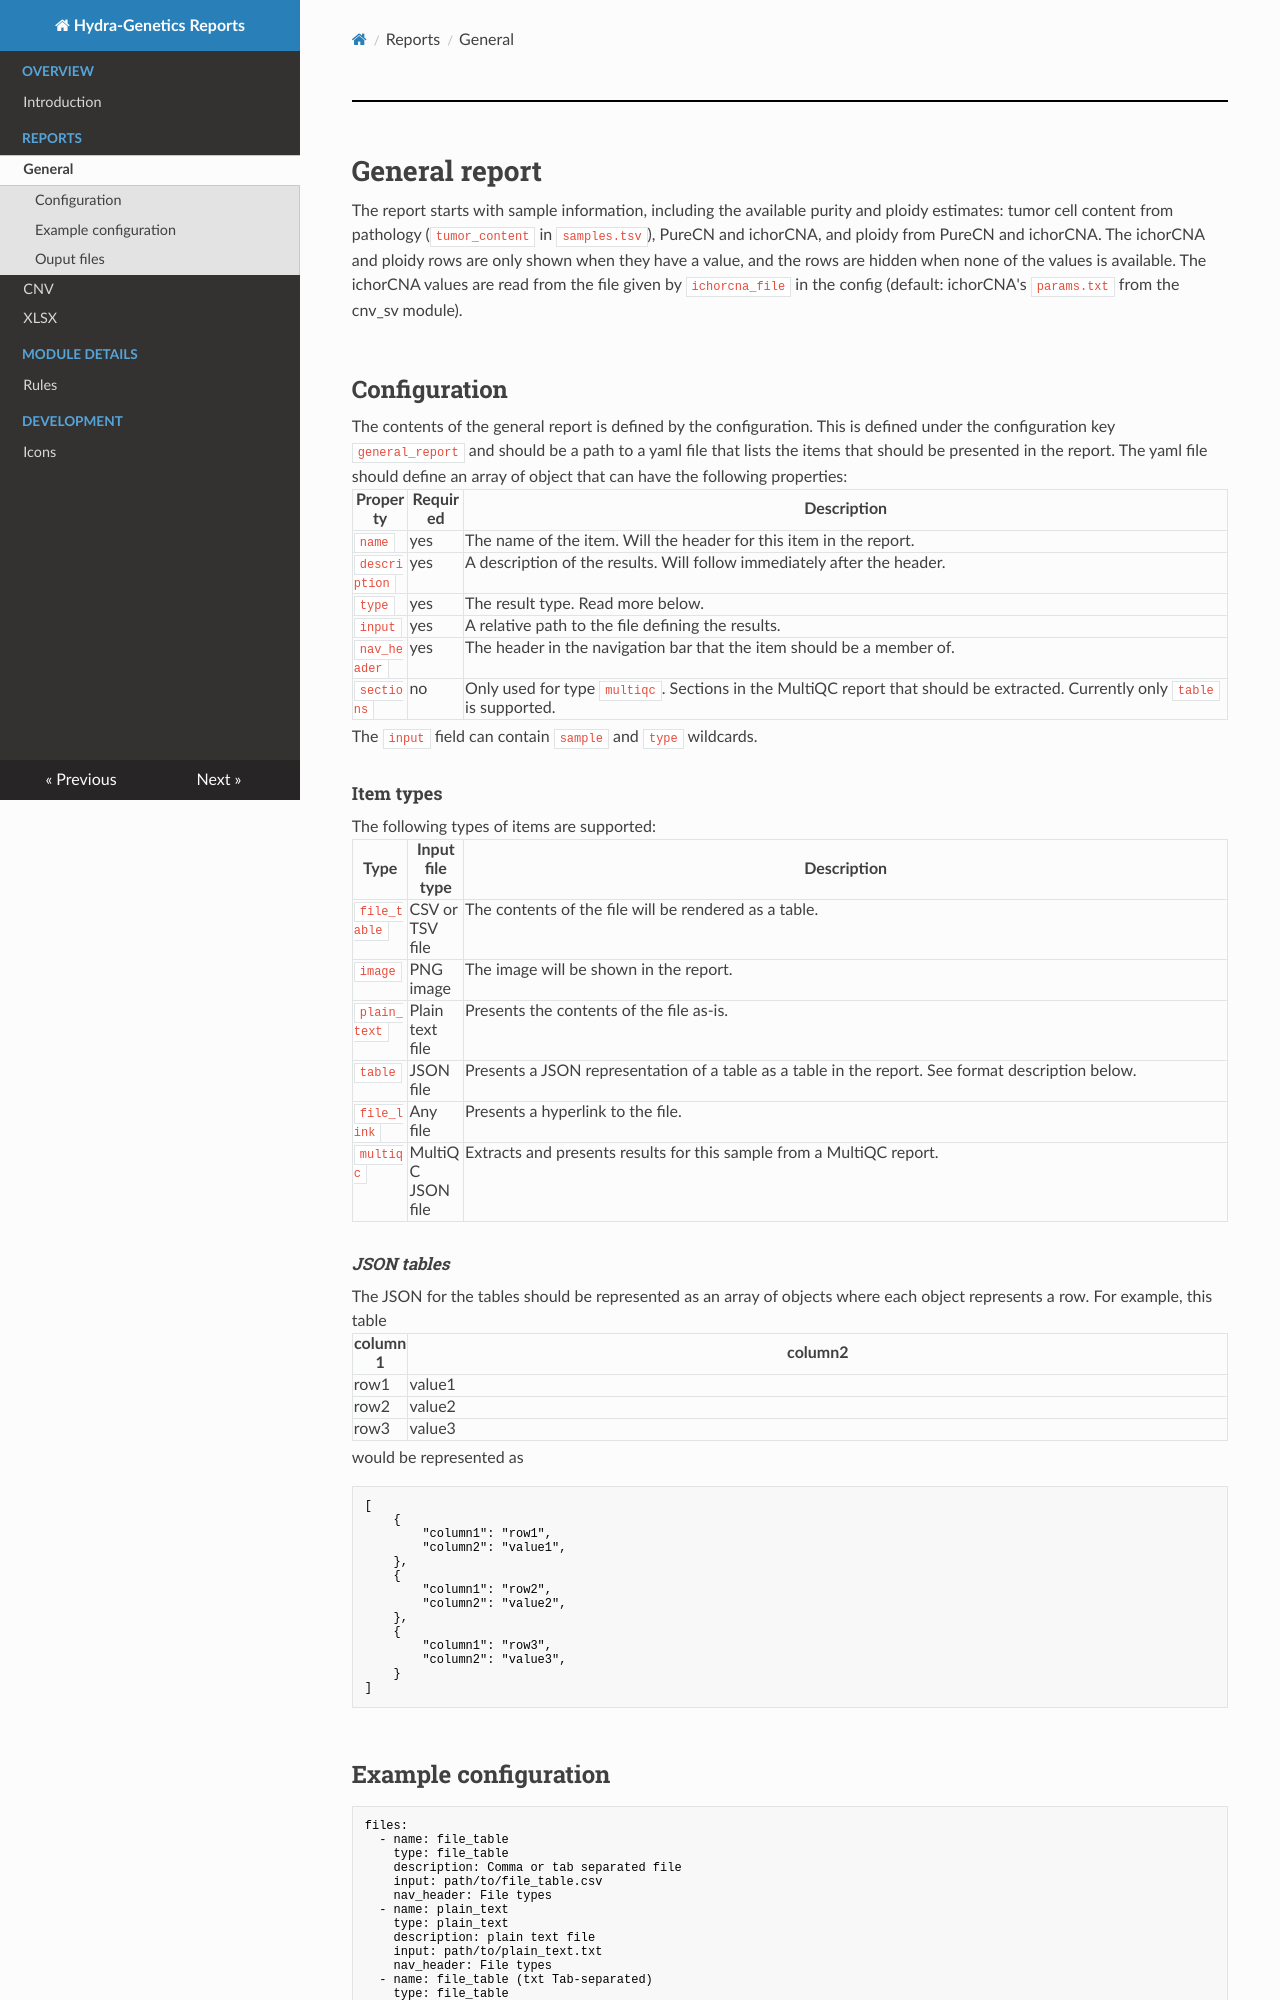

repository: hydra-genetics/reports · page: general_report/index.html · generator: mkdocs

# General report

The report starts with sample information, including the available purity and ploidy estimates: tumor cell content
from pathology (`tumor_content` in `samples.tsv`), PureCN and ichorCNA, and ploidy from PureCN and ichorCNA. The
ichorCNA and ploidy rows are only shown when they have a value, and the rows are hidden when none of the values is
available. The ichorCNA values are
read from the file given by `ichorcna_file` in the config (default: ichorCNA's `params.txt` from the cnv_sv module).

## Configuration

The contents of the general report is defined by the configuration.
This is defined under the configuration key `general_report` and should be a path to a yaml file that lists the items that should be presented in the report.
The yaml file should define an array of object that can have the following properties:

Property      | Required | Description
--------------|----------|-------------
`name`        | yes      | The name of the item. Will the header for this item in the report.
`description` | yes      | A description of the results. Will follow immediately after the header.
`type`        | yes      | The result type. Read more below.
`input`       | yes      | A relative path to the file defining the results.
`nav_header`  | yes      | The header in the navigation bar that the item should be a member of.
`sections`    | no       | Only used for type `multiqc`. Sections in the MultiQC report that should be extracted. Currently only `table` is supported.

The `input` field can contain `sample` and `type` wildcards.

### Item types

The following types of items are supported:

Type            | Input file type   | Description
----------------|-------------------|-------------
`file_table`    | CSV or TSV file   | The contents of the file will be rendered as a table.
`image`         | PNG image         | The image will be shown in the report.
`plain_text`    | Plain text file   | Presents the contents of the file as-is.
`table`         | JSON file         | Presents a JSON representation of a table as a table in the report. See format description below.
`file_link`     | Any file          | Presents a hyperlink to the file.
`multiqc`       | MultiQC JSON file | Extracts and presents results for this sample from a MultiQC report.

#### JSON tables

The JSON for the tables should be represented as an array of objects where each object represents a row.
For example, this table

column1 | column2
--------|---------
row1    | value1
row2    | value2
row3    | value3

would be represented as

```json
[
    {
        "column1": "row1",
        "column2": "value1",
    },
    {
        "column1": "row2",
        "column2": "value2",
    },
    {
        "column1": "row3",
        "column2": "value3",
    }
]
```
